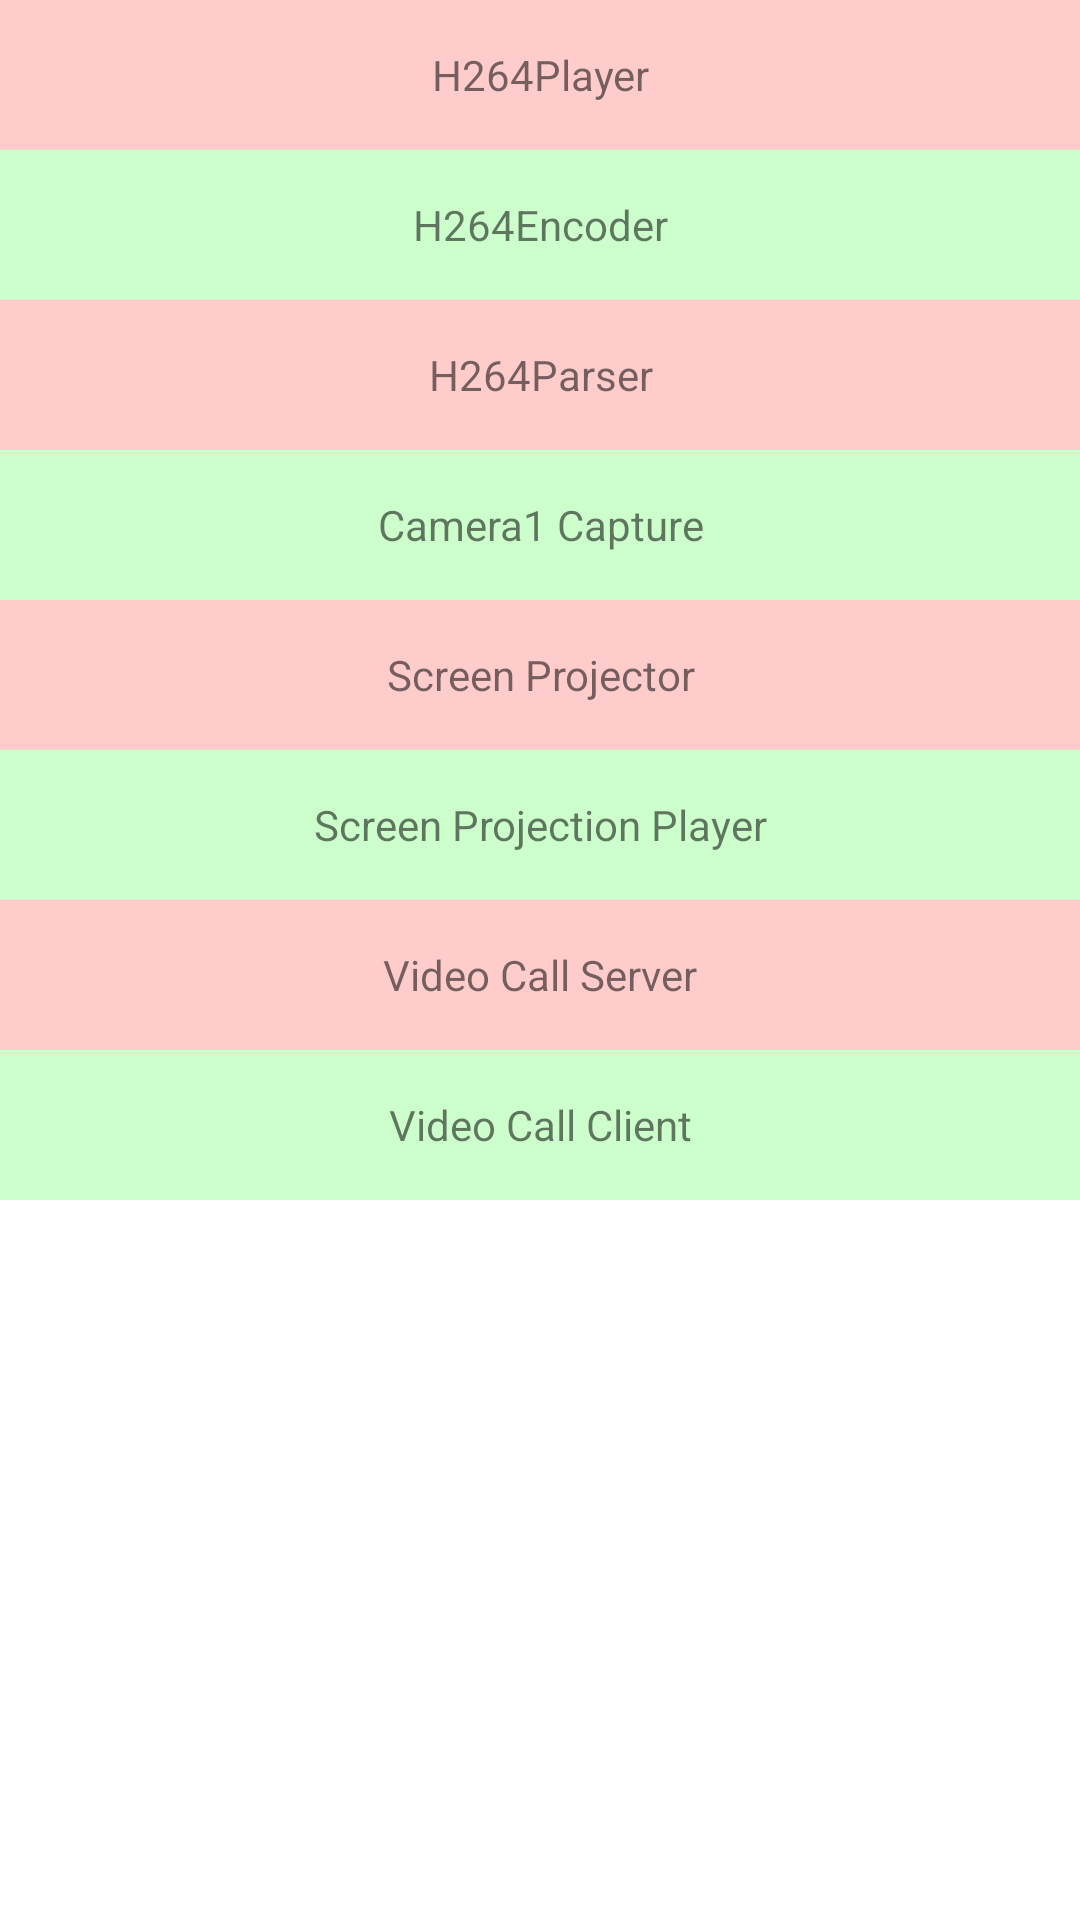

Android layout source for this screen:
<!-- AndroidManifest.xml: application theme Theme.MultimediaStudy -->
<!-- res/layout/activity_main.xml -->
<?xml version="1.0" encoding="utf-8"?>
<LinearLayout xmlns:android="http://schemas.android.com/apk/res/android"
    xmlns:tools="http://schemas.android.com/tools"
    android:layout_width="match_parent"
    android:layout_height="match_parent"
    android:orientation="vertical"
    tools:context=".MainActivity">

    <TextView
        android:id="@+id/tv_h264player"
        android:layout_width="match_parent"
        android:layout_height="50dp"
        android:gravity="center"
        android:background="#33ff0000"
        android:text="H264Player" />

    <TextView
        android:id="@+id/tv_h264encoder"
        android:layout_width="match_parent"
        android:layout_height="50dp"
        android:gravity="center"
        android:background="#3300ff00"
        android:text="H264Encoder" />

    <TextView
        android:id="@+id/tv_h264parser"
        android:layout_width="match_parent"
        android:layout_height="50dp"
        android:gravity="center"
        android:background="#33ff0000"
        android:text="H264Parser" />

    <TextView
        android:id="@+id/tv_camera1_capture"
        android:layout_width="match_parent"
        android:layout_height="50dp"
        android:gravity="center"
        android:background="#3300ff00"
        android:text="Camera1 Capture" />

    <TextView
        android:id="@+id/tv_screen_projector"
        android:layout_width="match_parent"
        android:layout_height="50dp"
        android:gravity="center"
        android:background="#33ff0000"
        android:text="Screen Projector" />

    <TextView
        android:id="@+id/tv_screen_projection_player"
        android:layout_width="match_parent"
        android:layout_height="50dp"
        android:gravity="center"
        android:background="#3300ff00"
        android:text="Screen Projection Player" />

    <TextView
        android:id="@+id/tv_video_call_server"
        android:layout_width="match_parent"
        android:layout_height="50dp"
        android:gravity="center"
        android:background="#33ff0000"
        android:text="Video Call Server" />

    <TextView
        android:id="@+id/tv_video_call_client"
        android:layout_width="match_parent"
        android:layout_height="50dp"
        android:gravity="center"
        android:background="#3300ff00"
        android:text="Video Call Client" />

</LinearLayout>
<!-- resources referenced by this layout -->
<resources>
  <style name="Theme.MultimediaStudy" parent="Theme.MaterialComponents.DayNight.DarkActionBar">
          
          <item name="colorPrimary">@color/purple_500</item>
          <item name="colorPrimaryVariant">@color/purple_700</item>
          <item name="colorOnPrimary">@color/white</item>
          
          <item name="colorSecondary">@color/teal_200</item>
          <item name="colorSecondaryVariant">@color/teal_700</item>
          <item name="colorOnSecondary">@color/black</item>
          
          <item name="android:statusBarColor" tools:targetApi="l">?attr/colorPrimaryVariant</item>
          
      </style>
  <!-- not gathered from this repository: default colours our renderer supplied (Android Studio template values) -->
  <color name="purple_500">#FF6200EE</color>
  <color name="purple_700">#FF3700B3</color>
  <color name="teal_200">#FF03DAC5</color>
  <color name="teal_700">#FF018786</color>
  <color name="black">#FF000000</color>
  <color name="white">#FFFFFFFF</color>
</resources>
